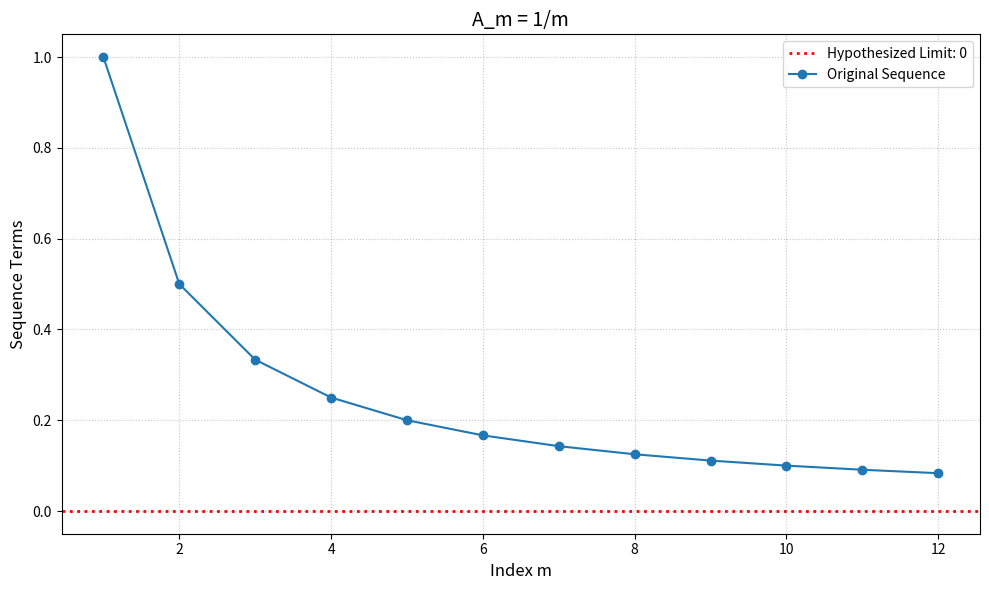
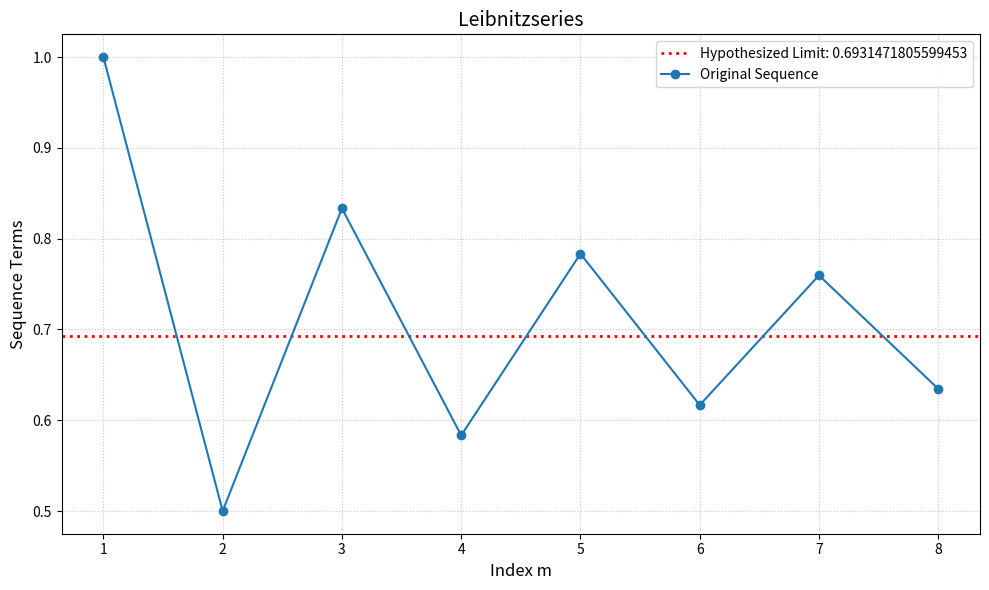
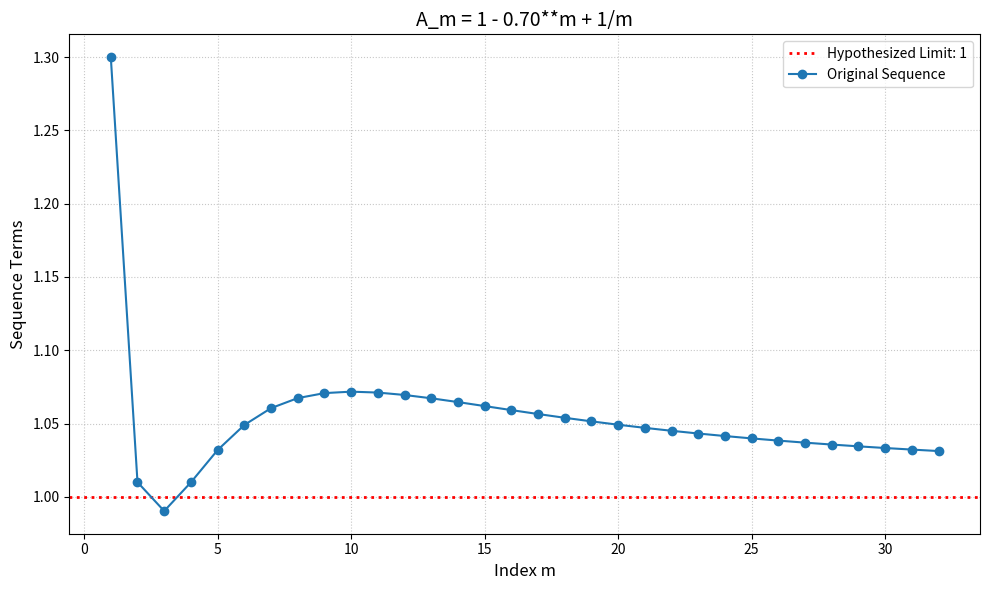
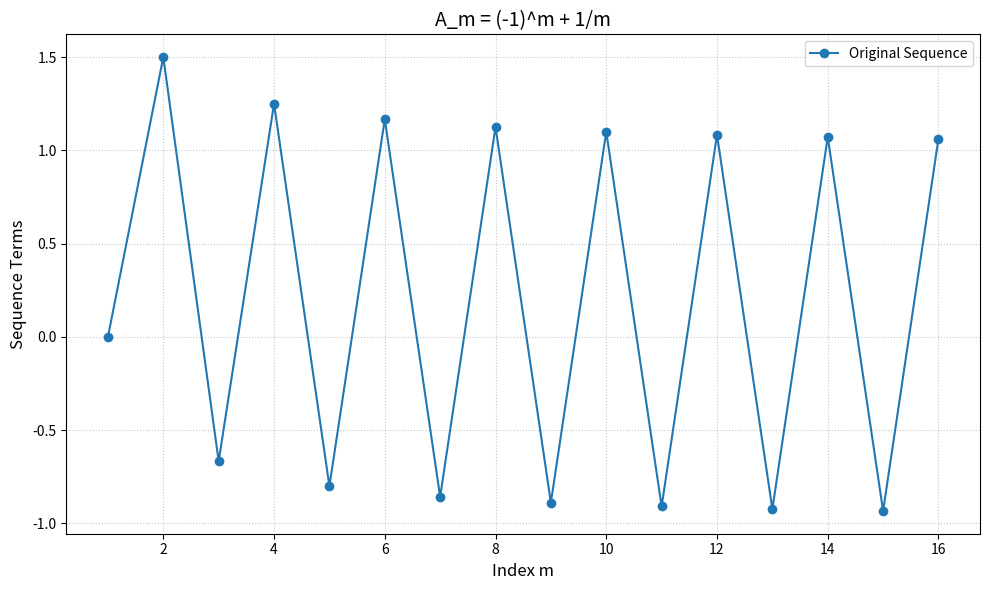
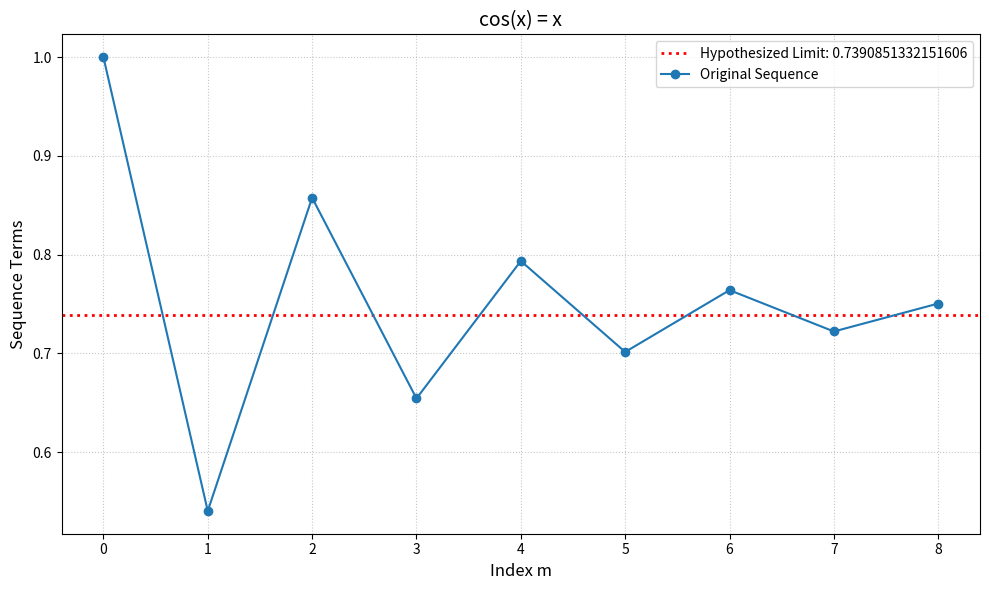
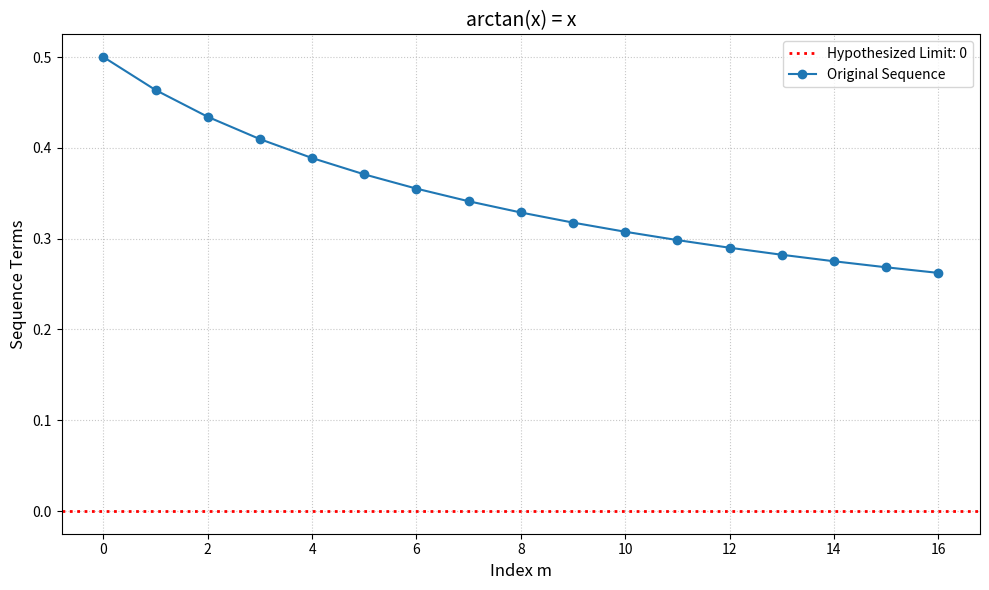
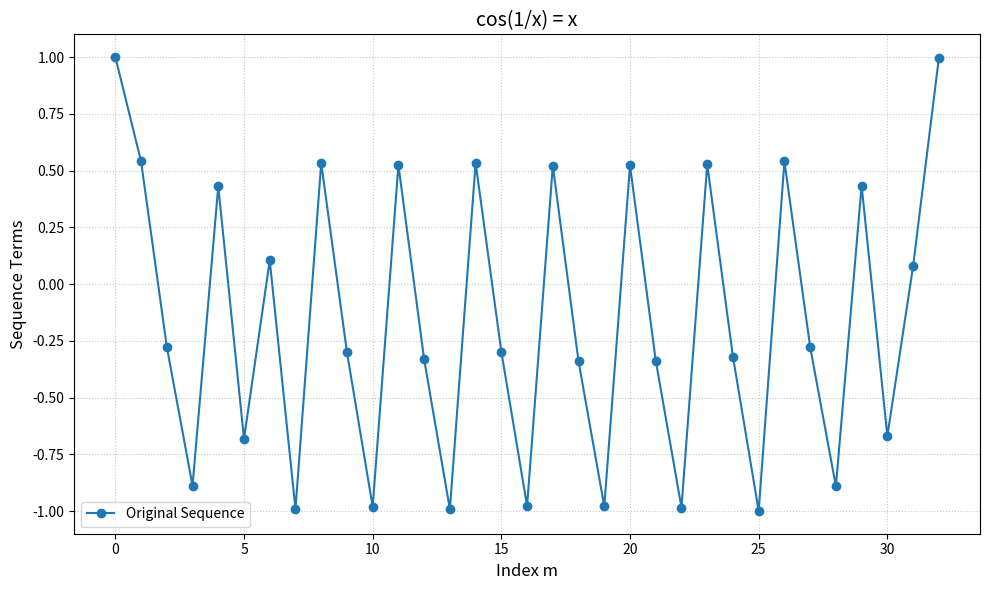

Write Python code to recreate these figures, in order.
from math import *
import matplotlib.pyplot as plt

# Class implementation of the Aitken-Delta-Square-Method
# Usable for explicit and recursive functions
class Sequence_Aitken:
    def __init__(self, A, lim, min_m, max_m, rec, x_0=0.0, autocreate=True):
        """
        Class for the usage of the explicit and recursive Aitken-Delta-Square-Method.

        Input:
            - A[sequence]: Sequence whose convergence is to be accelerated
            - lim[real]: Suspected limit of A
            - min_m[integer]: Index of the first term of A
            - max_m[integer]: Index of the last calculated term of A
            - rec[boolean]: True, if sequence is recursive
            - x_0[real/Optional]: Initial value in the case of a recursive function
            - autocreate[boolean/Optional]: True, if sequence is supposed to be calculated from index min_m to max_m at initilization
        """
        # Sequence formula/function
        self.A = A
        # Suspected limit
        self.lim = lim
        # Correct boundary indices if min is larger than max
        if (min_m <= max_m):
            self.min_m = min_m
            self.max_m = max_m
        else:
            self.min_m = max_m
            self.max_m = min_m
        # Space for calculated sequence
        self.sequence = []
        # Space for Aitken's sub-sequences (normal)
        self.aitken_sequence_normal = []
        # Space for Aitken's sub-sequences (recursive fixpoint iteration)
        self.aitken_sequence_fixedpoint = []
        # Bool if recursive
        self.rec = rec
        # Initial value in case of a recursive sequence
        self.x_0 = x_0

        # Create sequence at initilization if wanted
        if (autocreate):
            if (self.rec):
                self.set_sequence_recursive(self.x_0)
            else:
                self.set_sequence_normal()

    # Print important information of the class
    def __str__(self):
        """
        Prints important information of the class.
        
        Output:
            - output[String]: Information of the class
        """
        output = ""
        # Standard values
        output += f"Suspected limit {self.lim}\n"
        output += f"Minimal index: {self.min_m}\n"
        output += f"Maximal index: {self.max_m}\n"

        # Overview of the sequence
        if (len(self.sequence) != 0):
            s = "First values of the sequence: "
            for i in range(min(3, len(self.sequence))):
                s += f"{self.sequence[i]}, "
            
            output +=  f"{s[:-2]}\n"


            s = "Last values of the sequence: "
            for i in range(min(3, len(self.sequence))):
                    s += f"{self.sequence[len(self.sequence) - 3 + i]}, "

            output += f"{s[:-2]}\n"

        # Best computed limits
        try: # Limit already calculated (normal)
            output += f"Letzter Wert Aitken Normal: {self.aitken_sequence_normal[-1][-1]}\n"
        except: # Nothing to show
            pass
        try: # Limit already calculated (recursive)
            output += f"Letzter Wert Aitken Fixpunktbeschleunigt: {self.aitken_sequence_fixedpoint[-1]}\n"
        except: # Nothing to show
            pass
        return(output)

    # Creates sequence normal
    def set_sequence_normal(self):
        """
        Creates the explicit sequence by calculating formula for all indices.
        
        """
        for m in range(self.min_m, self.max_m+1):
            self.sequence.append(self.A(m))

    # Creates sequence recursive
    def set_sequence_recursive(self, x_0=None):
        """
        Creates the recursive sequence by calculating formula for the given range of indices.
        
        """
        # Use x_0 from class if it's not further specified
        if x_0 is None:
            x_0 = self.x_0

        # Initialize sequence with first value
        self.sequence = [x_0]

        # Calculate new term of the sequence with the term calculated before
        for _ in range(self.min_m, self.max_m):
            self.sequence.append(self.A(self.sequence[-1]))

    # Delta-operator
    def delta_A(self, A, m):
        """
        Delta-operator A_{m+1} - A_{m} for the given sequence A at the index m
        
        Input:
            - A[arr]: Sequence whose delta is calculated
            - m[integer]: Position where delta is computed
        Output:
            - Delta[real]: A_{m+1} - A_{m}
        """
        return(A[m+1] - A[m])
    
    # Delta-square-operator
    def delta_2_A(self, A, m):
        """
        Delta-square-operator A_{m+2} - 2 A_{m+1} + A_{m} for the given sequence A at the index m
        
        Input:
            - A[arr]: Sequence whose delta is calculated
            - m[integer]: Position where delta is computed
        Output:
            - Delta-square[real]: A_{m+2} - 2 A_{m+1} + A_{m}
        """
        return (self.delta_A(A, m+1) - self.delta_A(A, m))
    
    # Aitken-Delta-Square formula
    def aitken(self, A, m):
        """
        Aitken-method for sequence A at position m.

        A_m - (delta(A_m)^2)/(delta^2(A_m))
        
        Input:
            - A[arr]: Sequence whose delta is calculated
            - m[integer]: Position where delta is computed
        Output:
            - Aitken[real]: A_m - (delta(A_m)^2)/(delta^2(A_m))
        """
        d1 = self.delta_A(A, m)
        d2 = self.delta_2_A(A, m)
        try:
            return A[m] - (d1**2) / d2
        except ZeroDivisionError:
            return A[m]
    
    # Computes full explicit Aitken-sequence of A
    def aitken_normal(self, A):
        """
        Computes full explicit Aitken-sub-sequence of A.
        
        Input:
            - A[arr]: Sequence whose Aitken-sub-sequence is calculated
        Output:
            - Aitken-sub-sequence[arr]: Mit Aitken-Delta-Quadrat-Verfahren transformierte Folge
        """
        aitken_sequence = []
        # Using the Aitken scheme on a sequence "loses" the last two terms
        for m in range(len(A)-2):
            aitken_sequence.append(self.aitken(A, m))
        return (aitken_sequence)

    # Creates all transformed Aitken-sub-sequences in the class
    def set_aitken_normals(self):
        """
        Creates all transformed explicit Aitken-sub-sequences in the class
        
        """
        # Initial sub-sequence is the original sequence
        self.aitken_sequence_normal.append(self.aitken_normal(self.sequence))
        
        while (len(self.aitken_sequence_normal[-1]) >= 3):
            self.aitken_sequence_normal.append(self.aitken_normal(self.aitken_sequence_normal[-1]))

    # Aitken fixedpoint iteration
    def set_aitken_fixedpoint(self):
        """
        Creates a recursive sequence using the Steffensen/Aitken fixed-point iteration.
        Each iteration computes 2 function steps and uses the Aitken formula
        to reset the starting value for the next triplet.
        """
        # Initial value
        x_0 = self.sequence[0]
        
        # Maximum range of triplet steps
        steps = (self.max_m - self.min_m) // 3

        for _ in range(steps):
            # Next two fixed point steps
            x_1 = self.A(x_0)
            x_2 = self.A(x_1)
            
            # Save values
            self.aitken_sequence_fixedpoint.extend([x_0, x_1, x_2])
            
            # Denominator for Aitken
            denominator = x_2 - 2 * x_1 + x_0
            
            # Numeric stability test
            if abs(denominator) < 1e-15:
                break
                
            # Aitken-correction new initial value for next step
            x_0 = x_0 - ((x_1 - x_0) ** 2) / denominator

    # Create slides for presentation
    def show_slides(self, slides, bigdata=True):
        """
        Interactive presentation tool to visualize Aitken sequence transformations.

        Allows navigating through predefined slides using the arrow keys (left/right)
        and closing the viewer with the escape key. Plots the original sequence,
        the normally accelerated sub-sequences, and the fixed-point iteration.
        
        Input:
            - slides[list of tuples]: Definition of the presentation slides. Each tuple 
                                      contains: (title[str], show_lim[bool], show_og[bool], 
                                      normals[int], show_fixacc[bool])
            - bigdata[boolean]: If True, markers and legends are hidden to maintain 
                                performance and clarity for very large data sets.
        Output:
            - None: Displays an interactive Matplotlib figure window.
        """

        # State dictionary to keep track of the current slide index and presentation status.
        aktueller_index = {"i": 0, "running": True}

        # Initialize the matplotlib figure and axis for interactive plotting
        fig, ax = plt.subplots(figsize=(10, 6))
        fig.canvas.manager.set_window_title("Aitken Presentation")

        # Event handler for keyboard interactions
        def tastenevent(event):
            """Event handler for keyboard interactions."""
            # Advance to the next slide (wrap around to 0 if at the end)
            if event.key == "right":
                aktueller_index["i"] = (aktueller_index["i"] + 1) % len(slides)
                update_plot(bigdata)
            # Go back to the previous slide (wrap around to the last slide if at 0)
            elif event.key == "left":
                aktueller_index["i"] = (aktueller_index["i"] - 1) % len(slides)
                update_plot(bigdata)
            # Set running flag to False and close the current figure window
            elif event.key == "escape":
                aktueller_index["running"] = False
                plt.close(fig) 

        # Update slides
        def update_plot(bigdata):
            """Clears the previous frame and renders the current slide configuration."""

            # Clear the previous plot content
            ax.clear()  

            # Unpack the configurations for the current active slide
            idx = aktueller_index["i"]
            title, show_lim, show_og, normals, show_fixacc = slides[idx]

            # Adjust markers based on the data size to optimize performance and readability
            # No markers for large data sets
            if (bigdata):
                m_f = ""
                m_a = ""
            # Use visible markers for smaller data sets
            else:
                m_f = "o"
                m_a = "x"
            
            # Plot the hypothesized limit horizontal line if requested
            if show_lim and self.lim is not None:
                ax.axhline(self.lim, color='red', linestyle=':', linewidth=2, label=f"Hypothesized Limit: {self.lim}")
            
            # Plot the original sequence
            if show_og:
                m_range = list(range(self.min_m, self.max_m + 1))
                ax.plot(m_range, self.sequence, label="Original Sequence", linestyle='-', marker=m_f)
            
            # Plot normally accelerated Aitken sub-sequences based on the selection code
            # Option 0: Plot all generated sub-sequences
            if normals == 0:
                for i, folge in enumerate(self.aitken_sequence_normal):
                    m_aitken = list(range(self.min_m, self.min_m + len(folge)))
                    ax.plot(m_aitken, folge, label=f"Aitken normal {i+1} times", linestyle='--', marker=m_a)
            # Option 1: Plot only the first and the very last sub-sequence
            elif normals == 1:
                m_aitken = list(range(self.min_m, self.min_m + len(self.aitken_sequence_normal[0])))
                ax.plot(m_aitken, self.aitken_sequence_normal[0], label=f"Aitken normal 1 time", linestyle='--', marker=m_a)
                m_aitken = list(range(self.min_m, self.min_m + len(self.aitken_sequence_normal[-1])))
                ax.plot(m_aitken, self.aitken_sequence_normal[-1], label=f"Aitken normal {len(self.aitken_sequence_normal)} times", linestyle='--', marker=m_a)
            # Option 2: Plot only the very last sub-sequence
            elif normals == 2:
                m_aitken = list(range(self.min_m, self.min_m + len(self.aitken_sequence_normal[-1])))
                ax.plot(m_aitken, self.aitken_sequence_normal[-1], label=f"Aitken normal {len(self.aitken_sequence_normal)} times", linestyle='--', marker=m_a)
            # Option 3: Plot only the first sub-sequence
            elif normals == 3:
                m_aitken = list(range(self.min_m, self.min_m + len(self.aitken_sequence_normal[0])))
                ax.plot(m_aitken, self.aitken_sequence_normal[0], label=f"Aitken normal 1 time", linestyle='--', marker=m_a)
            
            # Plot the Steffensen/Aitken fixed-point accelerated sequence
            if show_fixacc:
                m_fixpunkt = list(range(self.min_m, self.min_m + len(self.aitken_sequence_fixedpoint)))
                ax.plot(m_fixpunkt, self.aitken_sequence_fixedpoint, label=f"Aitken Fixed-Point Accelerated", linestyle='--', marker=m_a)

            # Chart Styling & Labels
            ax.set_title(title, fontsize=14)
            ax.set_xlabel("Index m", fontsize=12)
            ax.set_ylabel("Sequence Terms", fontsize=12)
            ax.grid(True, linestyle=':', alpha=0.7)

            # Only display the legend if we are not dealing with massive datasets
            if (not bigdata):
                ax.legend()
            
            fig.tight_layout()

            # Request a redraw of the canvas without blocking
            fig.canvas.draw_idle()

        # Register the keypress event callback to the figure canvas
        fig.canvas.mpl_connect("key_press_event", tastenevent)

        # Render the initial slide upon opening
        update_plot(bigdata)

        # Display the window; execution blocks here until closed or ESC is pressed
        plt.show()

# Leibnitz series
def leibnitz_series(m):
    ln2 = 0
    for k in range(1, m+1):
        ln2 += (-1)**(k+1)/k
    return (ln2)


if (__name__ == "__main__"):
    # Global presentation settings
    extra = 0
    bigdata = False
    

    # =============================================================================== #
    # CASE 0: Sequence A_m = 1/m, Limit: 0.0 (Explicit Sequence)
    # =============================================================================== #
    folge_null = Sequence_Aitken(lambda m: 1/m, 0, 1, 12+extra, False, 1, False)

    # Compute the baseline sequence and apply normal Aitken acceleration loops
    folge_null.set_sequence_normal()
    folge_null.set_aitken_normals()


    # Define the slideshow presentation layout for this case
    name = "A_m = 1/m"
    slides = []
    # Slide 1: Original sequence and the limit line
    slides.append([name, True, True, -1, False])
    # Slide 2: Original sequence, limit line, and ALL generated normal Aitken sequences
    slides.append([name, True, True, 0, False])
    # Slide 3: Original sequence, limit line, plus only the first and last Aitken sequences
    slides.append([name, True, True, 1, False])

    # Console output and launch interactive viewer
    print("Null:")
    print(folge_null)
    folge_null.show_slides(slides, bigdata)
    # =============================================================================== #


    # =============================================================================== #
    # CASE 1: Calculating ln(2) using the Leibniz Series, Limit: ln(2)
    # This acts as an explicit sequence representing alternating partial sums.
    # =============================================================================== #
    folge_ln = Sequence_Aitken(leibnitz_series, log(2), 1, 8+extra, False, 1, False)

    # Compute the baseline sequence and apply normal Aitken acceleration loops
    folge_ln.set_sequence_normal()
    folge_ln.set_aitken_normals()

    # Define the slideshow presentation layout for this case
    name = "Leibnitzseries"
    slides = []
    # Slide 1: Original alternating sequence and the limit line
    slides.append([name, True, True, -1, False])
    # Slide 2: Original sequence, limit line, and ALL normal Aitken sequences
    slides.append([name, True, True, 0, False])
    # Slide 3: Original sequence, limit line, and only the FIRST Aitken sequence
    slides.append([name, True, True, 3, False])
    # Slide 4: Original sequence, limit line, and only the LAST Aitken sequence
    slides.append([name, True, True, 2, False])

    # Console output and launch interactive viewer
    print("ln:")
    print(folge_ln)
    folge_ln.show_slides(slides, bigdata)
    # =============================================================================== #


    # =============================================================================== #
    # CASE 2: Slow/Poorly behaving sequence: A_m = 1 - 0.70**m + 1/m, Limit: 1.0
    # =============================================================================== #
    series_bad = Sequence_Aitken(lambda m: 1 - 0.70**m + 1/m, 1, 1, 32+extra, False, 1, False)

    # Compute the baseline sequence and apply normal Aitken acceleration loops
    series_bad.set_sequence_normal()
    series_bad.set_aitken_normals()

    # Define the slideshow presentation layout for this case
    name = "A_m = 1 - 0.70**m + 1/m"
    slides = []
    # Slide 1: Original sequence and the limit line
    slides.append([name, True, True, -1, False])
    # Slide 2: Original sequence, limit line, and only the FIRST Aitken sequence
    slides.append([name, True, True, 3, False])
    # Slide 3: Original sequence, limit line, and only the LAST Aitken sequence
    slides.append([name, True, True, 2, False])

    # Console output and launch interactive viewer
    print("Bad:")
    print(series_bad)
    series_bad.show_slides(slides, bigdata)

    # =============================================================================== #


    # =============================================================================== #
    # CASE 3: Divergent / Oscillating Sequence: A_m = (-1)^m + 1/m
    # =============================================================================== #
    folge_divergent = Sequence_Aitken(lambda m: (-1)**m + 1/m, 0, 1, 16+extra, True, 1, False)

    # Compute the baseline sequence and apply normal Aitken acceleration loops
    folge_divergent.set_sequence_normal()
    folge_divergent.set_aitken_normals()

    # Define the slideshow presentation layout for this case
    name = "A_m = (-1)^m + 1/m"
    slides = []
    # Slide 1: Purely the original oscillating sequence
    slides.append([name, False, True, -1, False])
    # Slide 2: Original sequence along with ALL normal Aitken sequences
    slides.append([name, False, True, 0, False])
    # Slide 3: Original sequence along with only the FIRST Aitken sequence
    slides.append([name, False, True, 3, False])

    # Console output and launch interactive viewer
    print("Divergent:")
    print(folge_divergent)
    folge_divergent.show_slides(slides, bigdata)
    # =============================================================================== #


    # =============================================================================== #
    # CASE 4: Solving cos(x) = x via fixed-point iteration (Dottie Number)
    # Limit: ~0.739085 (Recursive Sequence)
    # =============================================================================== #
    folge_cos = Sequence_Aitken(cos, 0.7390851332151606, 0, 8+extra, True, 1, False)

    # Compute recursive sequence and apply both standard Aitken and Steffensen (Fixed-Point) loops
    folge_cos.set_sequence_recursive()
    folge_cos.set_aitken_normals()
    folge_cos.set_aitken_fixedpoint()

    # Define the slideshow presentation layout for this case
    name = "cos(x) = x"
    slides = []
    # Slide 1: Original recursive sequence and the target limit line
    slides.append([name, True, True, -1, False])
    # Slide 2: Original sequence, limit line, and ALL normal Aitken sequences
    slides.append([name, True, True, 0, False])
    # Slide 3: Original sequence, limit line, and only the LAST normal Aitken sequence
    slides.append([name, True, True, 2, False])
    # Slide 4: Original sequence, limit line, and the powerful Fixed-Point Acceleration curve
    slides.append([name, True, True, -1, True])
    # Slide 5: Clean comparison: Just the limit line, the last normal Aitken, and Fixed-Point Acceleration
    slides.append([name, True, False, 2, True])

    # Console output and launch interactive viewer
    print("Cos:")
    print(folge_cos)
    folge_cos.show_slides(slides, bigdata)
    # =============================================================================== #


    # =============================================================================== #
    # CASE 5: Solving arctan(x) = x via fixed-point iteration, Limit: 0.0
    # This case showcases extremely slow logarithmic convergence near 0.
    # =============================================================================== #
    folge_atan = Sequence_Aitken(lambda x: atan(x), 0, 0, 16+extra, True, 0.5, False)

    # Compute recursive sequence and apply both acceleration schemes
    folge_atan.set_sequence_recursive()
    folge_atan.set_aitken_normals()
    folge_atan.set_aitken_fixedpoint()

    # Define the slideshow presentation layout for this case
    name = "arctan(x) = x"
    slides = []
    # Slide 1: Original slow sequence and the limit line
    slides.append([name, True, True, -1, False])
    # Slide 2: Original sequence, limit line, and ALL normal Aitken sequences
    slides.append([name, True, True, 0, False])
    # Slide 3: Original sequence, limit line, and the rapid Fixed-Point Acceleration trajectory
    slides.append([name, True, True, -1, True])

    # Console output and launch interactive viewer
    print("Atan:")
    print(folge_atan)
    folge_atan.show_slides(slides, bigdata)
    # =============================================================================== #


    # =============================================================================== #
    # CASE 6: Solving cos(1/x) = x (Highly volatile/chaotic recursive behavior)
    # =============================================================================== #
    folge_chaos = Sequence_Aitken(lambda x: cos(1/x), 0, 0, 32+extra, True, 1, False)

    # Compute recursive sequence and apply both acceleration schemes
    folge_chaos.set_sequence_recursive()
    folge_chaos.set_aitken_normals()
    folge_chaos.set_aitken_fixedpoint()

    # Define the slideshow presentation layout for this case
    name = "cos(1/x) = x"
    slides = []
    # Slide 1: Purely the chaotic original sequence
    slides.append([name, False, True, -1, False])
    # Slide 2: Original sequence along with ALL normal Aitken lines
    slides.append([name, False, True, 0, False])
    # Slide 3: Original sequence along with only the FIRST Aitken sequence
    slides.append([name, False, True, 3, False])
    # Slide 4: Original sequence combined with the accelerated Fixed-Point path
    slides.append([name, False, True, -1, True])
    # Slide 5: Clean visualization of ONLY the accelerated Fixed-Point sequence tracking to the root
    slides.append([name, False, False, -1, True])

    # Print validation calculations to console to confirm correctness of the found root
    print("Chaos:") 
    print(folge_chaos)
    print("")
    print("Found root position x*:", folge_chaos.aitken_sequence_fixedpoint[-1])
    print("Verification cos(1/x*):", cos(1/folge_chaos.aitken_sequence_fixedpoint[-1]))
    
    # Launch interactive viewer for the final case
    folge_chaos.show_slides(slides, bigdata)
    # =============================================================================== #
